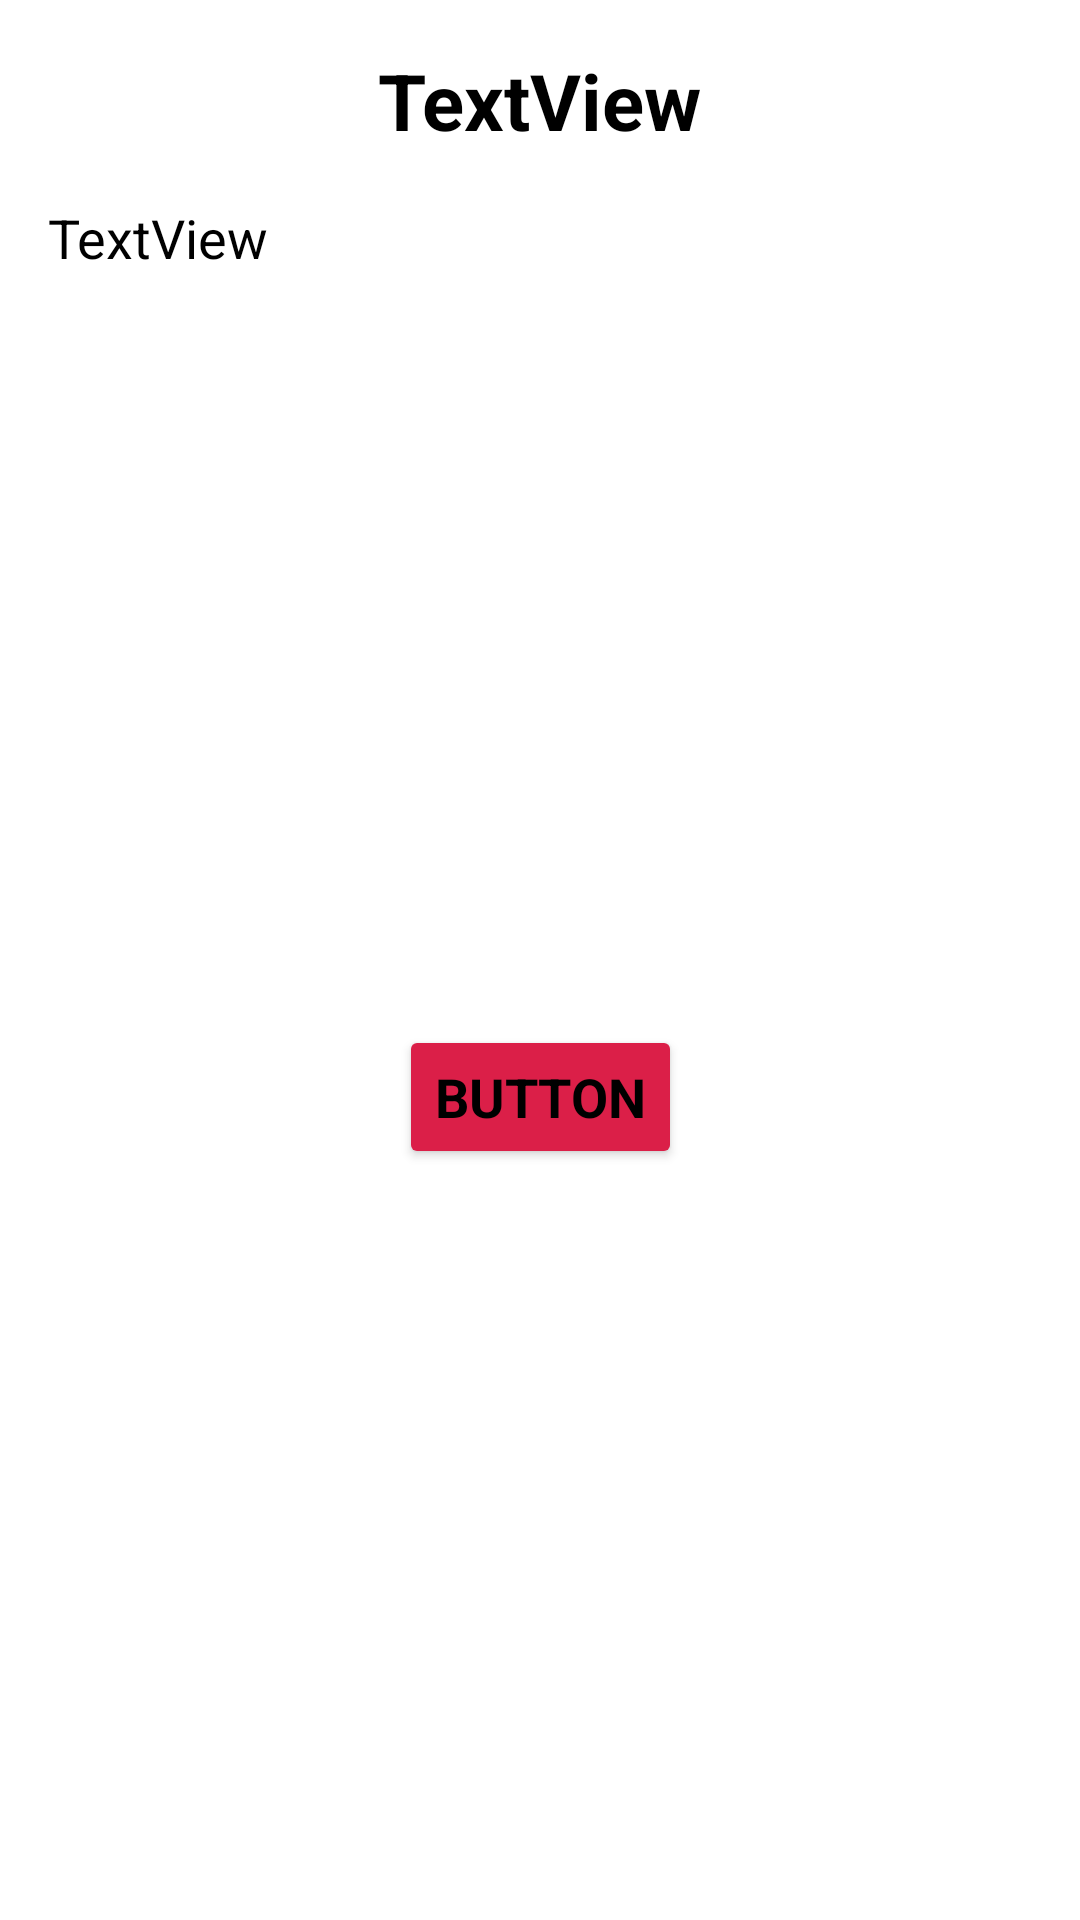

This screen was rendered from an Android layout file. Write that file and the resources it references.
<!-- AndroidManifest.xml: application theme Theme.MaterialComponents.DayNight.NoActionBar -->
<!-- res/layout/alertdialog_informacion.xml -->
<?xml version="1.0" encoding="utf-8"?>
<androidx.constraintlayout.widget.ConstraintLayout xmlns:android="http://schemas.android.com/apk/res/android"
    xmlns:app="http://schemas.android.com/apk/res-auto"
    xmlns:tools="http://schemas.android.com/tools"
    android:layout_width="match_parent"
    android:layout_height="wrap_content"
    android:layout_gravity="center"
    android:padding="16dp"
    android:textAlignment="center"
    android:theme="@style/Global">


    <TextView
        android:id="@+id/txt_tituloInformacion"
        android:layout_width="wrap_content"
        android:layout_height="wrap_content"
        android:layout_marginStart="16dp"
        android:layout_marginEnd="16dp"
        android:text="TextView"
        android:textSize="26sp"
        android:textStyle="bold"
        app:layout_constraintEnd_toEndOf="parent"
        app:layout_constraintStart_toStartOf="parent"
        app:layout_constraintTop_toTopOf="parent" />

    <TextView
        android:id="@+id/txt_textoInformacion"
        android:layout_width="wrap_content"
        android:layout_height="wrap_content"
        android:layout_marginTop="16dp"
        android:text="TextView"
        android:textAlignment="textStart"
        android:textSize="18sp"
        app:layout_constraintStart_toStartOf="parent"
        app:layout_constraintTop_toBottomOf="@+id/txt_tituloInformacion" />

    <Button
        android:id="@+id/btn_aceptarInformacion"
        android:layout_width="wrap_content"
        android:layout_height="wrap_content"
        android:layout_marginTop="16dp"
        android:backgroundTint="@color/color_primario"
        android:text="Button"
        android:textSize="18sp"
        android:textStyle="bold"
        app:layout_constraintBottom_toBottomOf="parent"
        app:layout_constraintEnd_toEndOf="parent"
        app:layout_constraintStart_toStartOf="parent"
        app:layout_constraintTop_toBottomOf="@+id/txt_textoInformacion" />

</androidx.constraintlayout.widget.ConstraintLayout>
<!-- resources referenced by this layout -->
<resources>
  <color name="color_primario">#DB1F48</color>
  <style name="Global" parent="Widget.AppCompat.TextView">
          <item name="fontFamily">@font/lato_regular</item>
          <item name="android:textColor">#000000</item>
      </style>
</resources>
